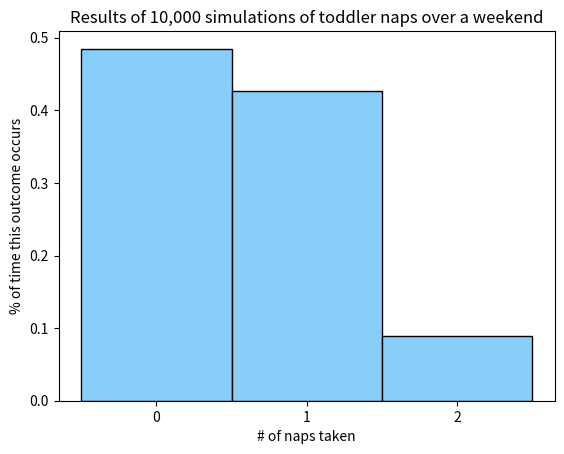

This figure's Python source:
%matplotlib inline
import numpy as np
import pandas as pd

import scipy.stats as stats
import matplotlib.pyplot as plt
import seaborn as sns
from math import sqrt

np.random.seed(23)

p_nap = 0.3
ndays = ncols = 2
n_simulated_weekends = nrows = 10 ** 4

# To determine whether or not a nap is taken on a given day, 
# we'll generate a random number between 0 and 1, 
# it is a nap if it is less than our probability of taking a nap.
data = np.random.random((nrows, ncols))
data

naps = data < p_nap
naps

naps.sum(axis=1)

freq, bins = np.histogram(naps.sum(axis=1), bins=[0, 1, 2, 3])

freq = freq / freq.sum()
plt.bar(bins[:-1], freq, width=1, color='lightskyblue', edgecolor='black')
plt.xticks([0, 1, 2])
plt.xlabel('# of naps taken')
plt.ylabel('% of time this outcome occurs')
num_simulations = '{:,}'.format(nrows)
plt.title(f'Results of {num_simulations} simulations of toddler naps over a weekend')


# Let's use this data to answer our original question: 
# What is the probability of at least one nap taken

p_at_least_one_nap = (naps.sum(axis=1) >= 1).mean()
f'Probability of at least one nap taken is {p_at_least_one_nap}'

# What is the probability no naps are taken?
p_no_naps = (naps.sum(axis=1) == 0).mean()
f"Probability of zero nap taken is {p_no_naps}"



